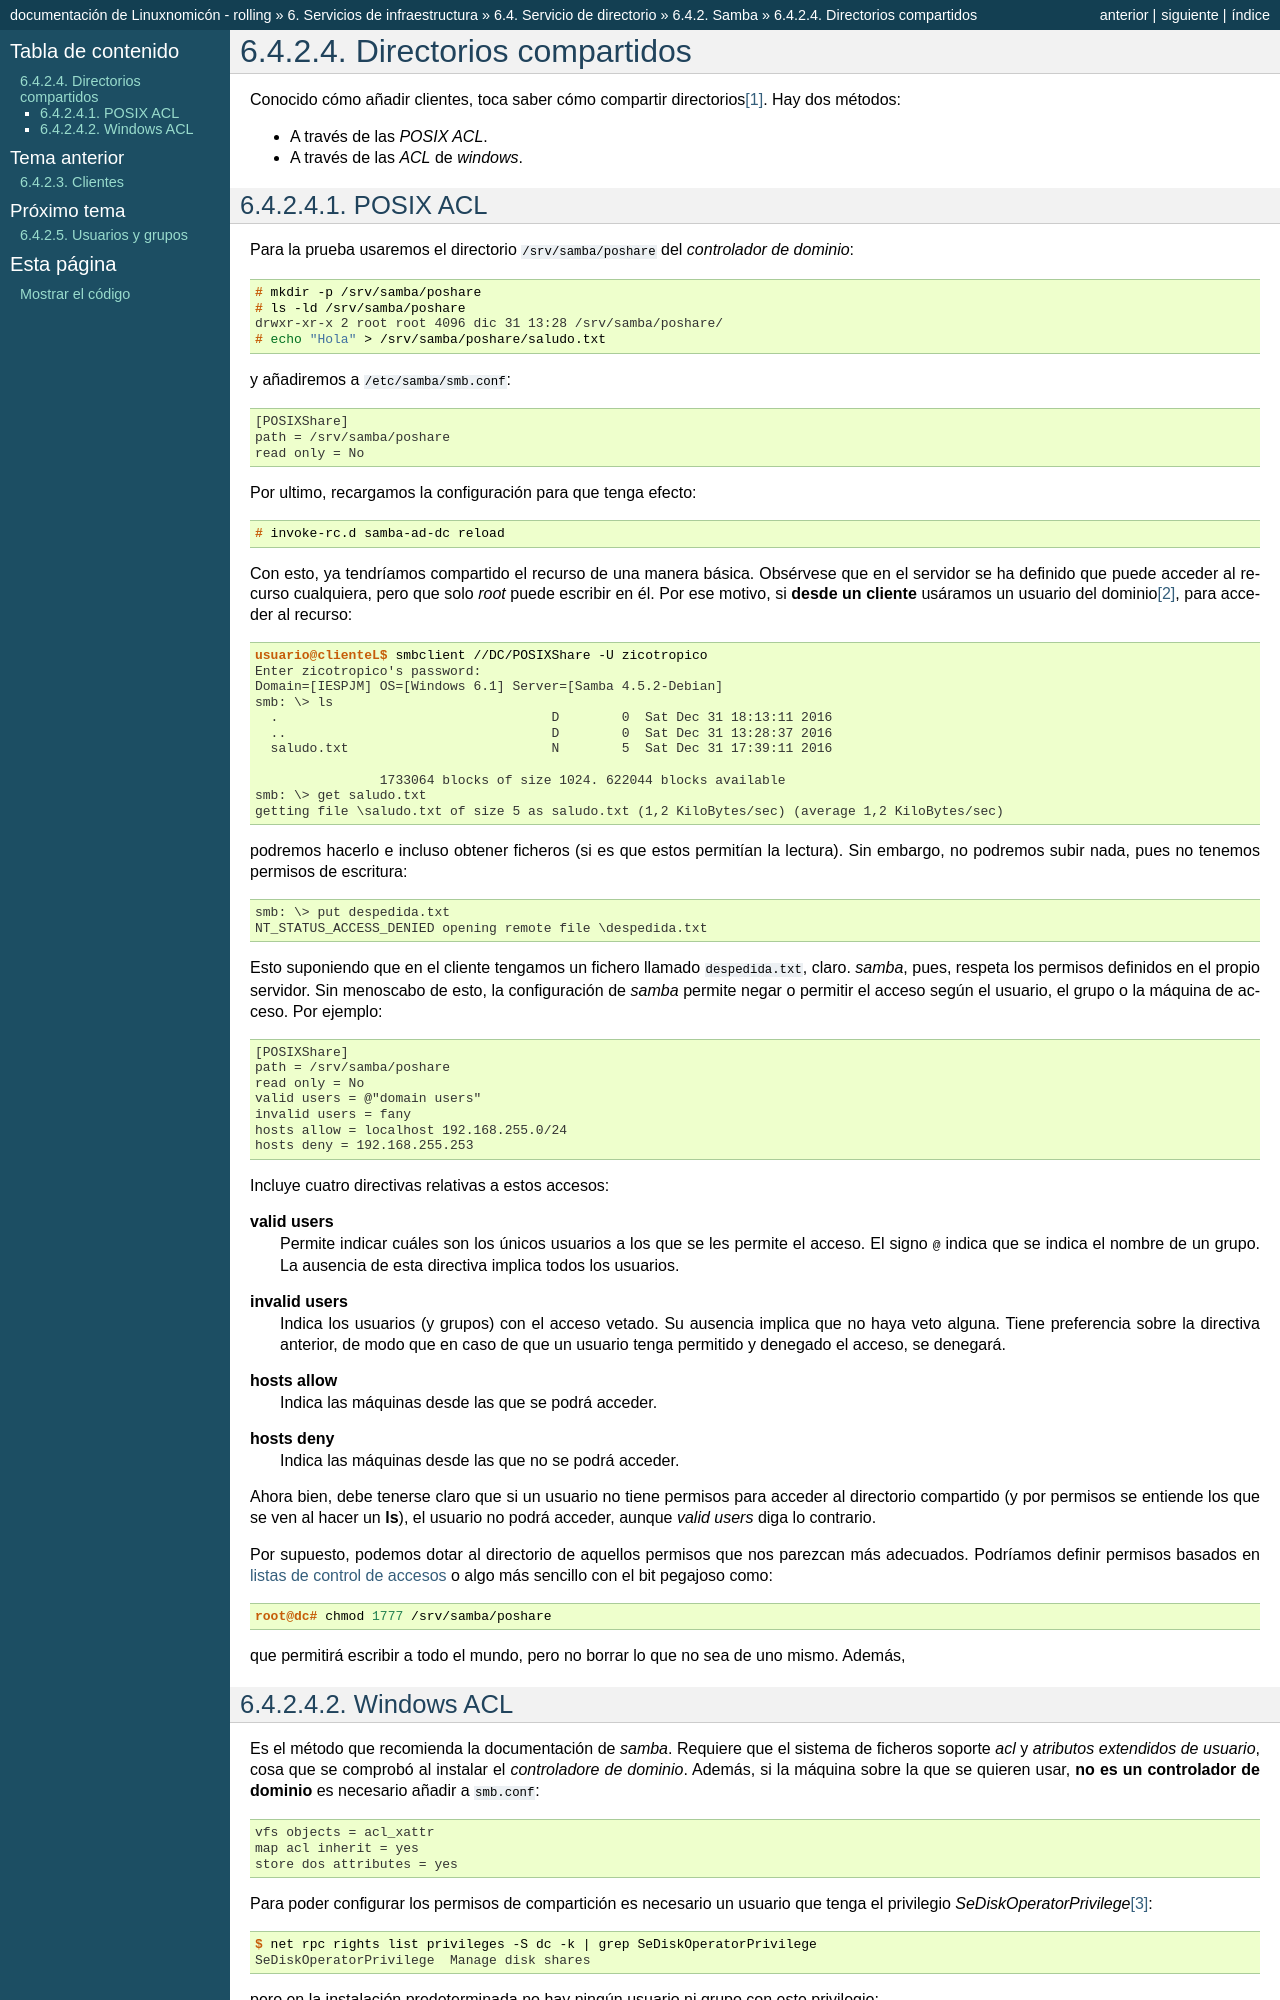

repository: sio2sio2/doc-linux · page: 06.infraestructura/05.directorio/06.samba/04.share/index.html · generator: sphinx

.. _smb-share:

Directorios compartidos
=======================

Conocido cómo añadir clientes, toca saber cómo compartir directorios\ [#]_. Hay
dos métodos:

* A través de las *POSIX ACL*.
* A través de las *ACL* de *windows*.
